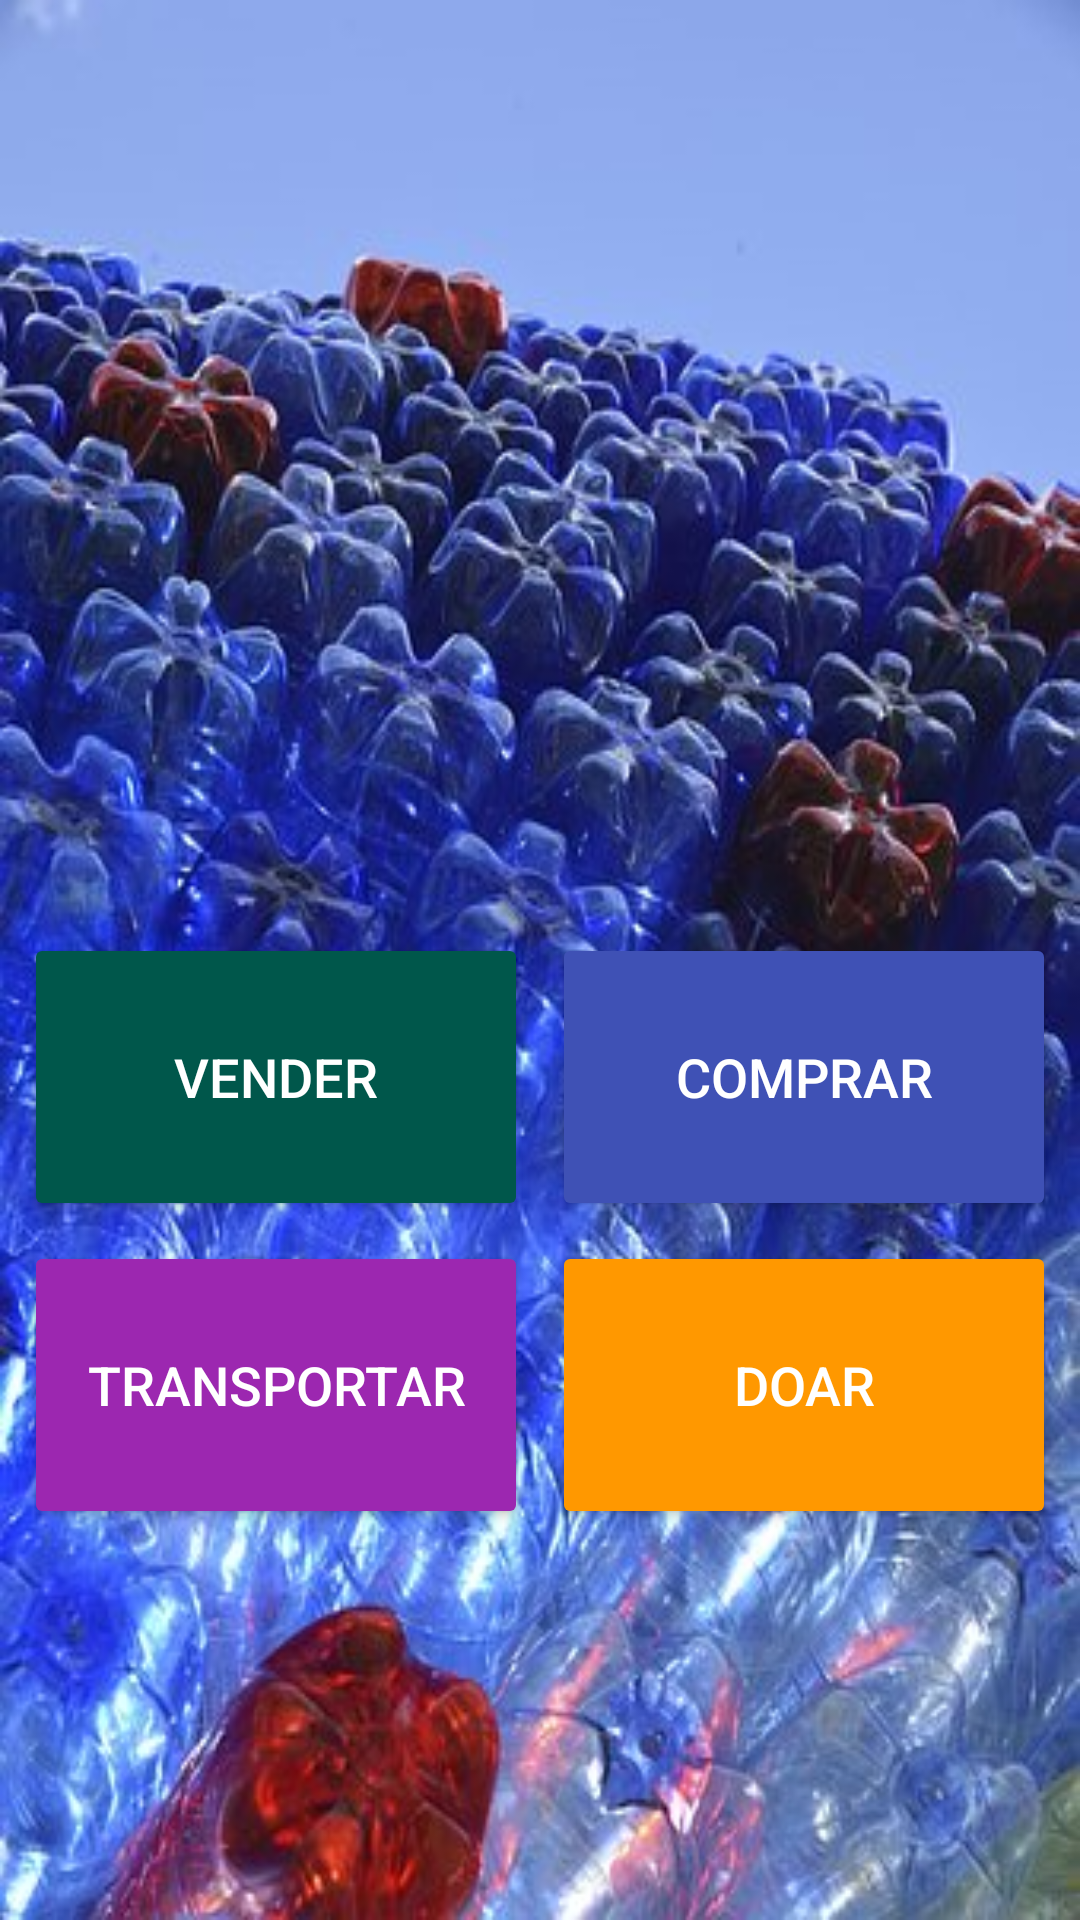

Write the Android layout XML for this screen, with the resource values it uses.
<!-- AndroidManifest.xml: application theme AppTheme -->
<!-- res/layout/content_2.xml -->
<?xml version="1.0" encoding="utf-8"?>
<android.support.constraint.ConstraintLayout xmlns:android="http://schemas.android.com/apk/res/android"
    xmlns:app="http://schemas.android.com/apk/res-auto"
    xmlns:tools="http://schemas.android.com/tools"
    android:layout_width="match_parent"
    android:layout_height="match_parent"
    android:background="@drawable/garrafas3"
    app:layout_behavior="@string/appbar_scrolling_view_behavior"
    tools:context=".Activity2"
    tools:showIn="@layout/activity_2">

    
    <Button
        android:id="@+id/button1"
        android:layout_width="168dp"
        android:layout_height="96dp"
        android:layout_alignParentLeft="true"
        android:layout_marginStart="9dp"
        android:layout_marginTop="8dp"
        android:layout_marginEnd="5dp"
        android:backgroundTint="@color/colorPrimaryDark"
        android:text="@string/trans_sell"
        android:textColor="@android:color/white"
        android:textSize="18sp"
        app:layout_constraintBottom_toTopOf="@+id/guideline2"
        app:layout_constraintEnd_toStartOf="@+id/guideline"
        app:layout_constraintStart_toStartOf="@+id/guideline3"
        app:layout_constraintTop_toTopOf="@+id/guideline5"
        tools:ignore="RtlHardcoded"
        tools:layout_width="0" />

    <Button
        android:id="@+id/button2"
        android:layout_width="168dp"
        android:layout_height="96dp"
        android:layout_alignParentRight="true"
        android:layout_marginStart="4dp"
        android:layout_marginTop="8dp"
        android:backgroundTint="#3F51B5"
        android:text="@string/trans_buy"
        android:textColor="@android:color/white"
        android:textSize="18sp"
        app:layout_constraintBottom_toTopOf="@+id/guideline2"
        app:layout_constraintStart_toStartOf="@+id/guideline"
        app:layout_constraintTop_toTopOf="@+id/guideline5"
        tools:ignore="OnClick,RtlHardcoded" />

    <Button
        android:id="@+id/button3"
        android:layout_width="168dp"
        android:layout_height="96dp"
        android:layout_alignParentLeft="true"
        android:layout_marginStart="9dp"
        android:layout_marginEnd="5dp"
        android:layout_marginBottom="8dp"
        android:backgroundTint="#9C27B0"
        android:text="@string/trans_transport"
        android:textColor="@android:color/white"
        android:textSize="18sp"
        app:layout_constraintBottom_toTopOf="@+id/guideline6"
        app:layout_constraintEnd_toStartOf="@+id/guideline"
        app:layout_constraintStart_toStartOf="@+id/guideline3"
        app:layout_constraintTop_toTopOf="@+id/guideline2"
        tools:ignore="OnClick,RtlHardcoded"
        tools:layout_width="wrap_content" />

    <Button
        android:id="@+id/button4"
        android:layout_width="168dp"
        android:layout_height="96dp"
        android:layout_alignParentRight="true"
        android:layout_marginStart="4dp"
        android:layout_marginBottom="8dp"
        android:backgroundTint="#FF9800"
        android:text="@string/trans_donate"
        android:textColor="@android:color/white"
        android:textSize="18sp"
        app:layout_constraintBottom_toTopOf="@+id/guideline6"
        app:layout_constraintStart_toStartOf="@+id/guideline"
        app:layout_constraintTop_toTopOf="@+id/guideline2"
        tools:ignore="OnClick,RtlHardcoded" />

    <android.support.constraint.Guideline
        android:id="@+id/guideline"
        android:layout_width="wrap_content"
        android:layout_height="wrap_content"
        android:orientation="vertical"
        app:layout_constraintGuide_begin="180dp" />

    <android.support.constraint.Guideline
        android:id="@+id/guideline2"
        android:layout_width="wrap_content"
        android:layout_height="wrap_content"
        android:orientation="horizontal"
        app:layout_constraintGuide_begin="410dp" />

    <android.support.constraint.Guideline
        android:id="@+id/guideline3"
        android:layout_width="wrap_content"
        android:layout_height="wrap_content"
        android:orientation="vertical"
        app:layout_constraintGuide_begin="0dp" />

    <android.support.constraint.Guideline
        android:id="@+id/guideline5"
        android:layout_width="wrap_content"
        android:layout_height="wrap_content"
        android:orientation="horizontal"
        app:layout_constraintGuide_begin="300dp" />

    <android.support.constraint.Guideline
        android:id="@+id/guideline6"
        android:layout_width="wrap_content"
        android:layout_height="wrap_content"
        android:orientation="horizontal"
        app:layout_constraintGuide_begin="521dp" />

</android.support.constraint.ConstraintLayout>
<!-- res/layout/activity_2.xml (included above) -->
<?xml version="1.0" encoding="utf-8"?>
<android.support.design.widget.CoordinatorLayout xmlns:android="http://schemas.android.com/apk/res/android"
    xmlns:app="http://schemas.android.com/apk/res-auto"
    xmlns:tools="http://schemas.android.com/tools"
    android:layout_width="match_parent"
    android:layout_height="match_parent"
    tools:context=".Activity2">

    <android.support.design.widget.AppBarLayout
        android:layout_width="match_parent"
        android:layout_height="wrap_content"
        android:theme="@style/AppTheme.AppBarOverlay">

        <android.support.v7.widget.Toolbar
            android:id="@+id/toolbar"
            android:layout_width="match_parent"
            android:layout_height="?attr/actionBarSize"
            android:background="@color/colorPrimaryDark"
            app:popupTheme="@style/AppTheme.PopupOverlay" />

    </android.support.design.widget.AppBarLayout>

    <include layout="@layout/content_2" />



    

</android.support.design.widget.CoordinatorLayout>
<!-- resources referenced by this layout -->
<resources>
  <color name="colorPrimaryDark">#00574B</color>
  <!-- drawable garrafas3: png bitmap (drawable, 333998 bytes) -->
  <string name="trans_buy">Comprar</string>
  <string name="trans_donate">Doar</string>
  <string name="trans_sell">Vender</string>
  <string name="trans_transport">Transportar</string>
  <style name="AppTheme.AppBarOverlay" parent="ThemeOverlay.AppCompat.Dark.ActionBar" />
  <style name="AppTheme.PopupOverlay" parent="ThemeOverlay.AppCompat.Light" />
  <style name="AppTheme" parent="Theme.AppCompat.Light.DarkActionBar">
          
          <item name="colorPrimary">@color/colorPrimary</item>
          <item name="colorPrimaryDark">@color/colorPrimaryDark</item>
          <item name="colorAccent">@color/colorAccent</item>
      </style>
  <color name="colorPrimary">#017E71</color>
  <color name="colorAccent">#D81B60</color>
</resources>
